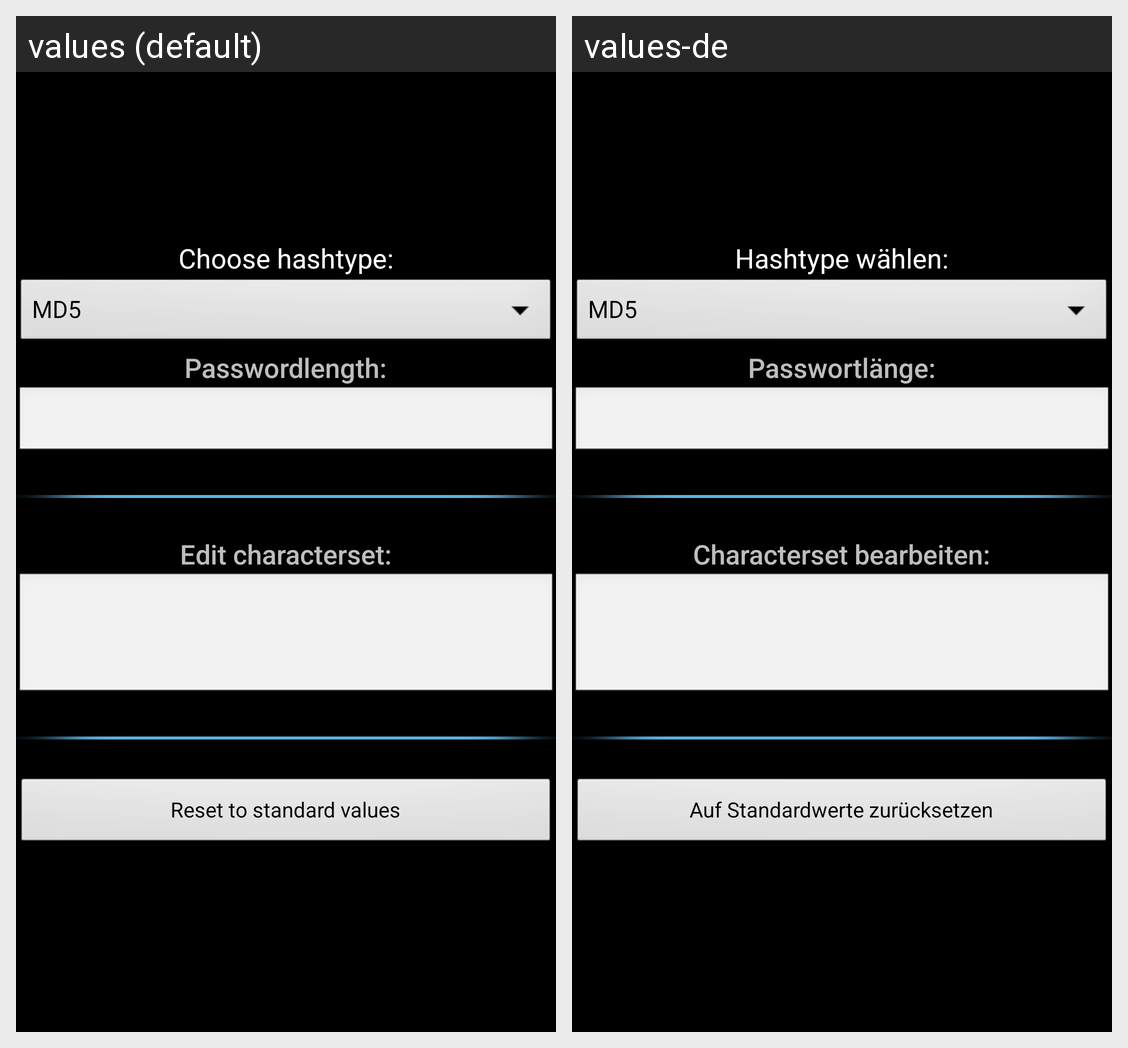

The Android screen above is rendered under two locales of the same app. Produce the string resources it draws, with the default and per-locale values.
Android screen res/layout/settings_host.xml rendered under 2 locales, left to right: values (default), values-de. Device: Nexus 5 (rendered at 1080×1920; each locale shown at half size, 540×960, under a caption strip naming it); theme MyTheme.
Strings drawn on this screen, with the default value and each locale's value (text and hints the layout hard-codes, and strings that could not be matched under every locale, appear in the picture but are not listed):

txtHashtype
  values: Choose hashtype:
  values-de: Hashtype wählen:

txtPasswordLength
  values: Passwordlength:
  values-de: Passwortlänge:

txtCharset
  values: Edit characterset:
  values-de: Characterset bearbeiten:

btnReset
  values: Reset to standard values
  values-de: Auf Standardwerte zurücksetzen
